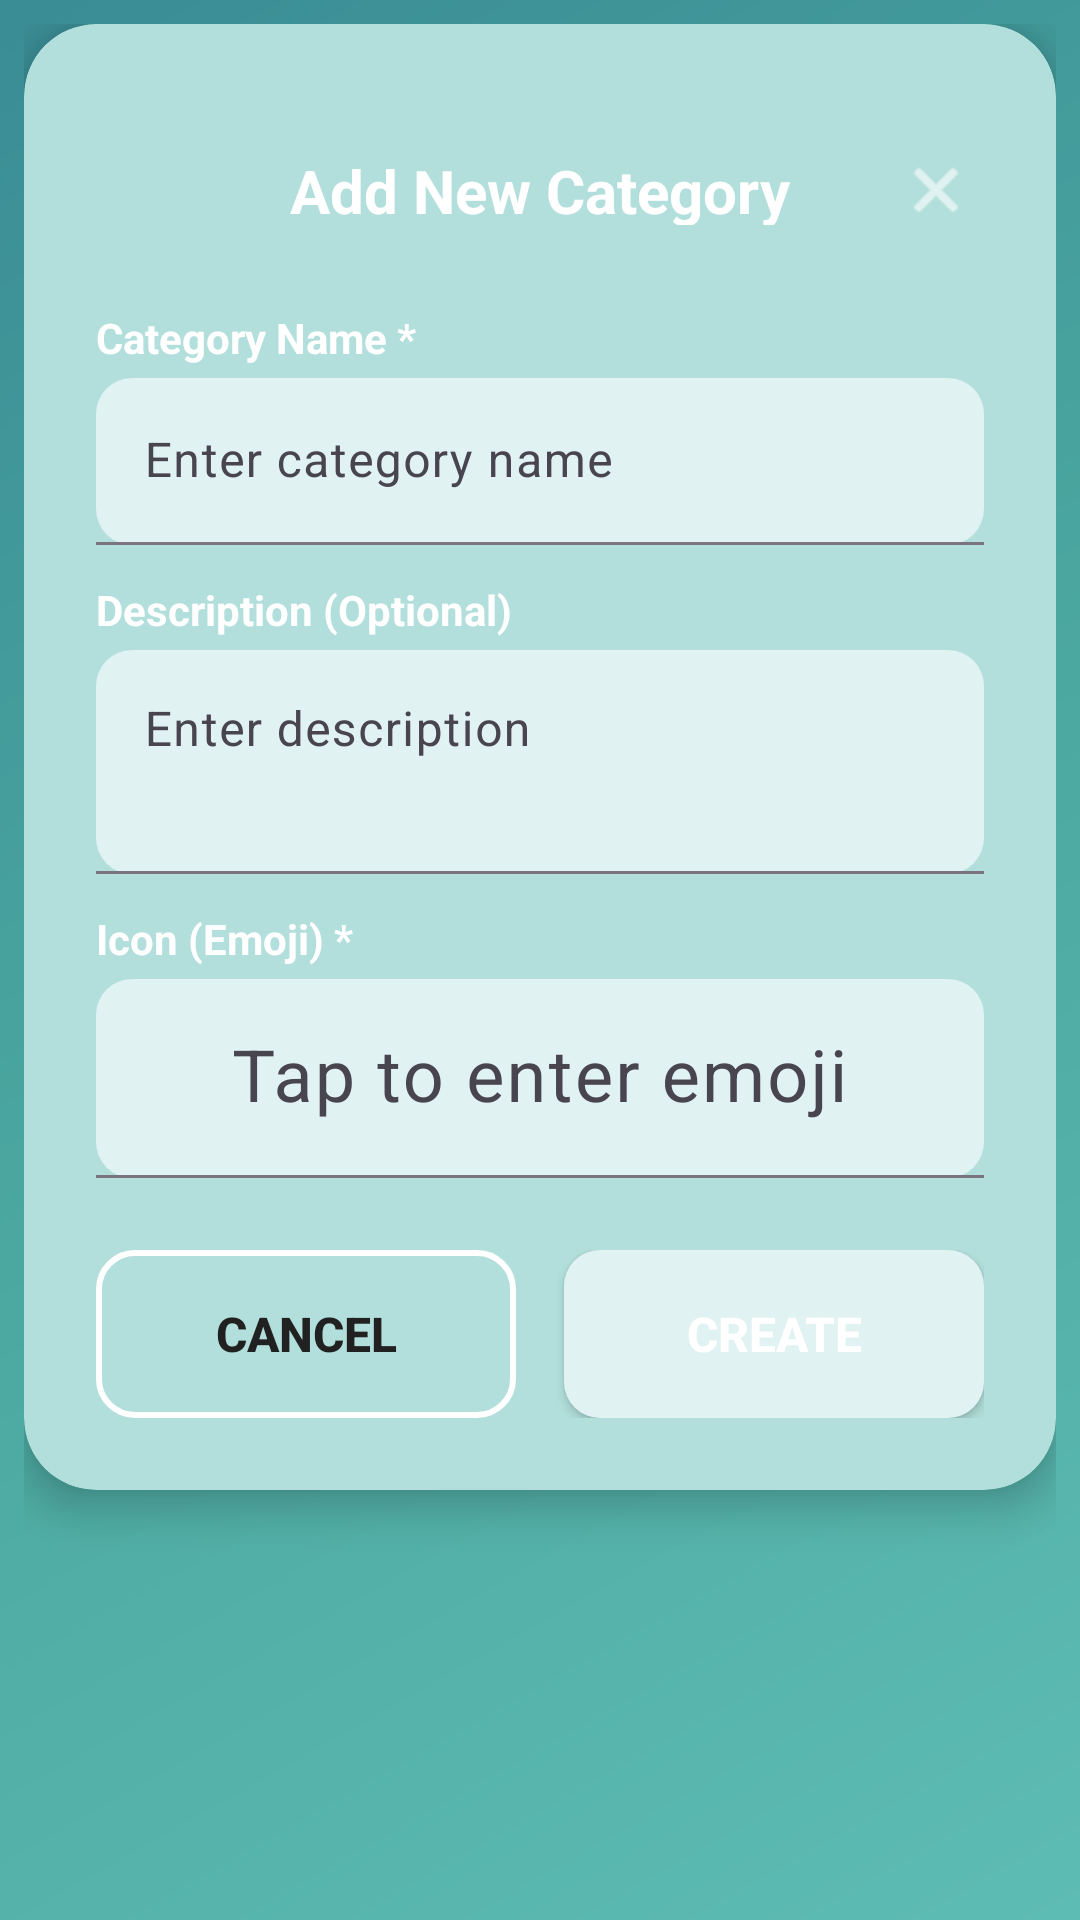

Produce the Android XML layout that renders to this screen, including the resource entries it uses.
<!-- AndroidManifest.xml: application theme Theme.PersonalWealthManager -->
<!-- res/layout/dialog_add_category.xml -->
<?xml version="1.0" encoding="utf-8"?>
<ScrollView xmlns:android="http://schemas.android.com/apk/res/android"
    xmlns:app="http://schemas.android.com/apk/res-auto"
    android:layout_width="match_parent"
    android:layout_height="wrap_content"
    android:background="@drawable/gradient_background"
    android:padding="8dp">

    <androidx.cardview.widget.CardView
        android:layout_width="match_parent"
        android:layout_height="wrap_content"
        app:cardBackgroundColor="@color/card_medium_teal"
        app:cardCornerRadius="24dp"
        app:cardElevation="8dp">

        <LinearLayout
            android:layout_width="match_parent"
            android:layout_height="wrap_content"
            android:orientation="vertical"
            android:padding="24dp">

            
            <RelativeLayout
                android:layout_width="match_parent"
                android:layout_height="wrap_content"
                android:minHeight="48dp"
                android:paddingTop="8dp"
                android:paddingBottom="20dp">

                
                <TextView
                    android:id="@+id/tvDialogTitle"
                    android:layout_width="wrap_content"
                    android:layout_height="wrap_content"
                    android:layout_centerInParent="true"
                    android:text="Add New Category"
                    android:textSize="20sp"
                    android:textStyle="bold"
                    android:textColor="@android:color/white"
                    android:fontFamily="sans-serif"
                    android:paddingTop="4dp"
                    android:paddingBottom="4dp" />

                
                <ImageView
                    android:id="@+id/btnCloseDialog"
                    android:layout_width="32dp"
                    android:layout_height="32dp"
                    android:layout_alignParentEnd="true"
                    android:layout_centerVertical="true"
                    android:src="@android:drawable/ic_menu_close_clear_cancel"
                    android:contentDescription="Close"
                    android:padding="4dp"
                    android:background="?attr/selectableItemBackgroundBorderless"
                    app:tint="@android:color/white"
                    android:clickable="true"
                    android:focusable="true" />

            </RelativeLayout>

            
            <TextView
                android:layout_width="match_parent"
                android:layout_height="wrap_content"
                android:text="Category Name *"
                android:textSize="14sp"
                android:textColor="@android:color/white"
                android:textStyle="bold"
                android:paddingTop="8dp"
                android:paddingBottom="4dp" />

            <com.google.android.material.textfield.TextInputLayout
                android:layout_width="match_parent"
                android:layout_height="wrap_content"
                app:boxBackgroundColor="@color/card_light_teal"
                app:boxBackgroundMode="filled"
                app:boxCornerRadiusBottomEnd="12dp"
                app:boxCornerRadiusBottomStart="12dp"
                app:boxCornerRadiusTopEnd="12dp"
                app:boxCornerRadiusTopStart="12dp">

                <com.google.android.material.textfield.TextInputEditText
                    android:id="@+id/etCategoryName"
                    android:layout_width="match_parent"
                    android:layout_height="wrap_content"
                    android:hint="Enter category name"
                    android:inputType="textCapWords"
                    android:textColor="@color/text_dark"
                    android:textSize="16sp" />
            </com.google.android.material.textfield.TextInputLayout>

            
            <TextView
                android:layout_width="match_parent"
                android:layout_height="wrap_content"
                android:text="Description (Optional)"
                android:textSize="14sp"
                android:textColor="@android:color/white"
                android:textStyle="bold"
                android:paddingTop="12dp"
                android:paddingBottom="4dp" />

            <com.google.android.material.textfield.TextInputLayout
                android:layout_width="match_parent"
                android:layout_height="wrap_content"
                app:boxBackgroundColor="@color/card_light_teal"
                app:boxBackgroundMode="filled"
                app:boxCornerRadiusBottomEnd="12dp"
                app:boxCornerRadiusBottomStart="12dp"
                app:boxCornerRadiusTopEnd="12dp"
                app:boxCornerRadiusTopStart="12dp">

                <com.google.android.material.textfield.TextInputEditText
                    android:id="@+id/etCategoryDescription"
                    android:layout_width="match_parent"
                    android:layout_height="wrap_content"
                    android:hint="Enter description"
                    android:inputType="textMultiLine"
                    android:minLines="2"
                    android:gravity="top|start"
                    android:textColor="@color/text_dark"
                    android:textSize="16sp" />
            </com.google.android.material.textfield.TextInputLayout>

            
            <TextView
                android:layout_width="match_parent"
                android:layout_height="wrap_content"
                android:text="Icon (Emoji) *"
                android:textSize="14sp"
                android:textColor="@android:color/white"
                android:textStyle="bold"
                android:paddingTop="12dp"
                android:paddingBottom="4dp" />

            <com.google.android.material.textfield.TextInputLayout
                android:layout_width="match_parent"
                android:layout_height="wrap_content"
                app:boxBackgroundColor="@color/card_light_teal"
                app:boxBackgroundMode="filled"
                app:boxCornerRadiusBottomEnd="12dp"
                app:boxCornerRadiusBottomStart="12dp"
                app:boxCornerRadiusTopEnd="12dp"
                app:boxCornerRadiusTopStart="12dp">

                <com.google.android.material.textfield.TextInputEditText
                    android:id="@+id/etIcon"
                    android:layout_width="match_parent"
                    android:layout_height="wrap_content"
                    android:hint="Tap to enter emoji"
                    android:inputType="textNoSuggestions"
                    android:textColor="@color/text_dark"
                    android:textSize="24sp"
                    android:gravity="center"
                    android:maxLength="10" />
            </com.google.android.material.textfield.TextInputLayout>

            
            <ProgressBar
                android:id="@+id/progressBar"
                android:layout_width="wrap_content"
                android:layout_height="wrap_content"
                android:layout_gravity="center"
                android:layout_marginTop="16dp"
                android:visibility="gone"
                android:indeterminateTint="@android:color/white" />

            
            <TextView
                android:id="@+id/tvError"
                android:layout_width="match_parent"
                android:layout_height="wrap_content"
                android:textColor="#FF6B6B"
                android:textSize="14sp"
                android:gravity="center"
                android:paddingTop="8dp"
                android:visibility="gone" />

            
            <LinearLayout
                android:id="@+id/buttonsLayout"
                android:layout_width="match_parent"
                android:layout_height="wrap_content"
                android:orientation="horizontal"
                android:paddingTop="24dp">

                
                <Button
                    android:id="@+id/btnCancel"
                    android:layout_width="0dp"
                    android:layout_height="56dp"
                    android:layout_weight="1"
                    android:text="Cancel"
                    android:textColor="@color/text_dark"
                    android:background="@drawable/button_outline"
                    android:layout_marginEnd="8dp"
                    android:textStyle="bold"
                    android:textSize="16sp" />

                
                <Button
                    android:id="@+id/btnCreate"
                    android:layout_width="0dp"
                    android:layout_height="56dp"
                    android:layout_weight="1"
                    android:text="Create"
                    android:textColor="@android:color/white"
                    android:background="@drawable/button_filled"
                    android:layout_marginStart="8dp"
                    android:textStyle="bold"
                    android:textSize="16sp" />

            </LinearLayout>

        </LinearLayout>

    </androidx.cardview.widget.CardView>

</ScrollView>
<!-- resources referenced by this layout -->
<resources>
  <color name="card_light_teal">#E0F2F1</color>
  <color name="card_medium_teal">#B2DFDB</color>
  <color name="text_dark">#212121</color>
  <!-- drawable button_filled (drawable) -->
  <?xml version="1.0" encoding="utf-8"?>
  <shape xmlns:android="http://schemas.android.com/apk/res/android"
      android:shape="rectangle">
      <solid android:color="@color/card_light_teal" />
      <corners android:radius="12dp" />
  </shape>
  <!-- drawable button_outline (drawable) -->
  <?xml version="1.0" encoding="utf-8"?>
  <shape xmlns:android="http://schemas.android.com/apk/res/android"
      android:shape="rectangle">
      <stroke
          android:width="2dp"
          android:color="@android:color/white" />
      <corners android:radius="12dp" />
  </shape>
  <!-- drawable gradient_background (drawable) -->
  <?xml version="1.0" encoding="utf-8"?>
  <shape xmlns:android="http://schemas.android.com/apk/res/android">
      <gradient
          android:angle="135"
          android:startColor="#5DBCB4"
          android:centerColor="#4BA8A0"
          android:endColor="#3A8C95"
          android:type="linear" />
  </shape>
  <style name="Theme.PersonalWealthManager" parent="Base.Theme.PersonalWealthManager" />
  <style name="Base.Theme.PersonalWealthManager" parent="Theme.Material3.DayNight.NoActionBar">
          
          <item name="colorPrimary">@color/teal_500</item>
          <item name="colorPrimaryVariant">@color/teal_700</item>
          <item name="colorOnPrimary">@color/white</item>
  
          <item name="colorSecondary">@color/purple_500</item>
          <item name="colorSecondaryVariant">@color/purple_700</item>
          <item name="colorOnSecondary">@color/white</item>
  
          <item name="android:statusBarColor">@color/teal_700</item>
          <item name="android:navigationBarColor">@color/white</item>
          <item name="android:windowLightStatusBar">false</item>
      </style>
  <color name="teal_500">#009688</color>
  <color name="teal_700">#00796B</color>
  <color name="white">#FFFFFF</color>
  <color name="purple_500">#6200EE</color>
  <color name="purple_700">#3700B3</color>
</resources>
